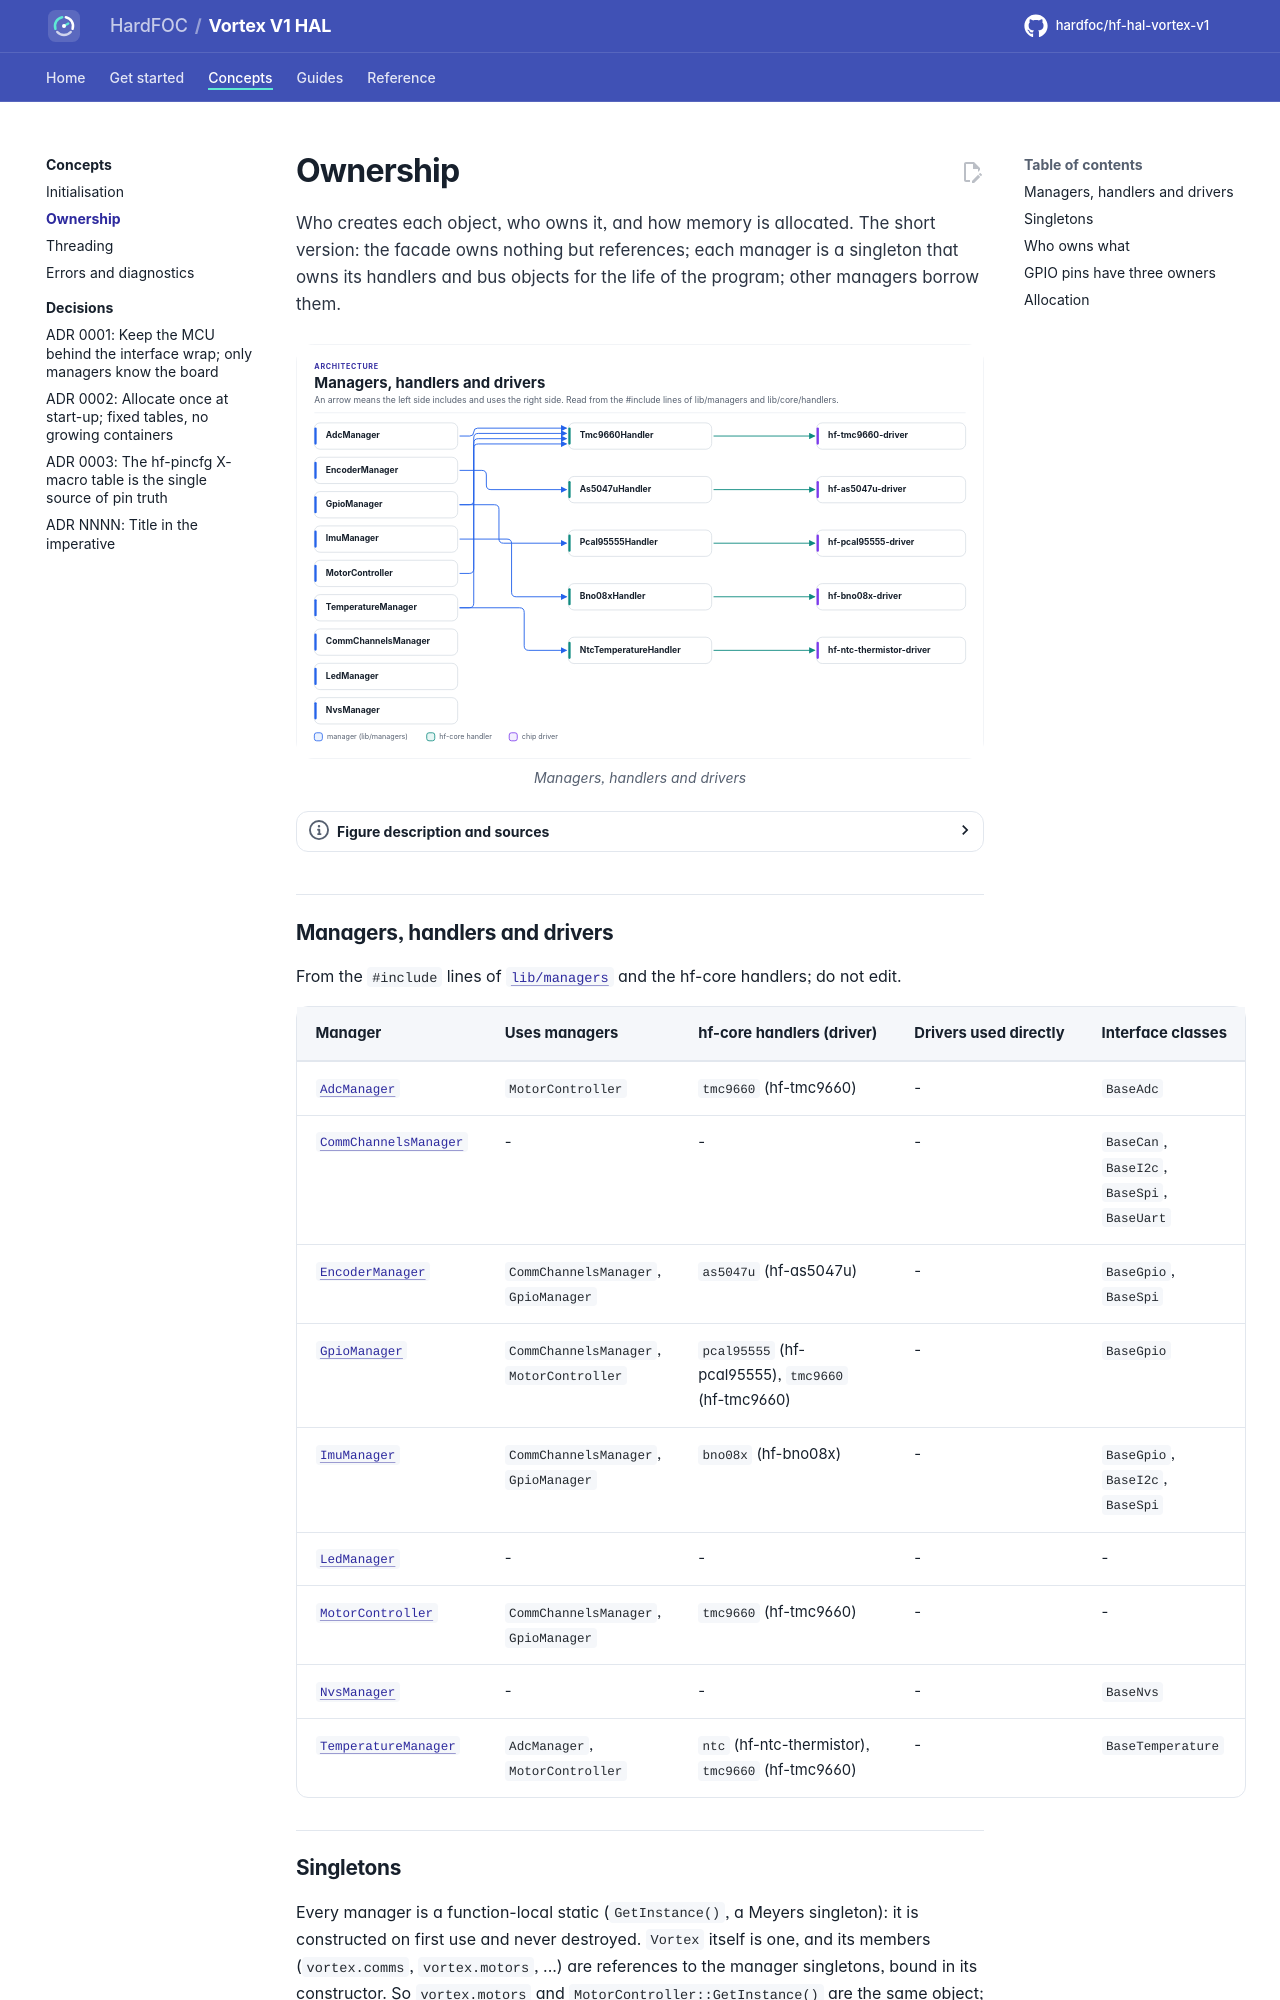

repository: hardfoc/hf-hal-vortex-v1 · page: dev/architecture/ownership/index.html · generator: mkdocs

# Ownership

Who creates each object, who owns it, and how memory is allocated. The short version: the facade owns nothing but
references; each manager is a singleton that owns its handlers and bus objects for the life of the program; other
managers borrow them.

<!-- figure: manager-dependencies -->
<picture>
  <source media="(prefers-color-scheme: dark)" srcset="../diagrams/manager-dependencies.dark.svg">
  <img src="../diagrams/manager-dependencies.svg"
    alt="Graph from each manager to the hf-core handlers it uses and from each handler to the chip driver it
    wraps; the TMC9660 handler is shared by the motor, GPIO, ADC and temperature managers.">
</picture>
<!-- /figure -->

## Managers, handlers and drivers

<!-- generated: manager-map -->
From the `#include` lines of
[`lib/managers`](../../lib/managers) and the hf-core handlers; do not edit.

| Manager | Uses managers | hf-core handlers (driver) | Drivers used directly | Interface classes |
| --- | --- | --- | --- | --- |
| [`AdcManager`](../../lib/managers/AdcManager.h) | `MotorController` | `tmc9660` (hf-tmc9660) | - | `BaseAdc` |
| [`CommChannelsManager`](../../lib/managers/CommChannelsManager.h) | - | - | - | `BaseCan`, `BaseI2c`, `BaseSpi`, `BaseUart` |
| [`EncoderManager`](../../lib/managers/EncoderManager.h) | `CommChannelsManager`, `GpioManager` | `as5047u` (hf-as5047u) | - | `BaseGpio`, `BaseSpi` |
| [`GpioManager`](../../lib/managers/GpioManager.h) | `CommChannelsManager`, `MotorController` | `pcal95555` (hf-pcal95555), `tmc9660` (hf-tmc9660) | - | `BaseGpio` |
| [`ImuManager`](../../lib/managers/ImuManager.h) | `CommChannelsManager`, `GpioManager` | `bno08x` (hf-bno08x) | - | `BaseGpio`, `BaseI2c`, `BaseSpi` |
| [`LedManager`](../../lib/managers/LedManager.h) | - | - | - | - |
| [`MotorController`](../../lib/managers/MotorController.h) | `CommChannelsManager`, `GpioManager` | `tmc9660` (hf-tmc9660) | - | - |
| [`NvsManager`](../../lib/managers/NvsManager.h) | - | - | - | `BaseNvs` |
| [`TemperatureManager`](../../lib/managers/TemperatureManager.h) | `AdcManager`, `MotorController` | `ntc` (hf-ntc-thermistor), `tmc9660` (hf-tmc9660) | - | `BaseTemperature` |
<!-- /generated -->

## Singletons

Every manager is a function-local static (`GetInstance()`, a Meyers singleton): it is constructed on first use and
never destroyed. `Vortex` itself is one, and its members (`vortex.comms`, `vortex.motors`, ...) are references to
the manager singletons, bound in its constructor. So `vortex.motors` and `MotorController::GetInstance()` are the
same object; prefer the facade in application code so the start-up order is respected.
